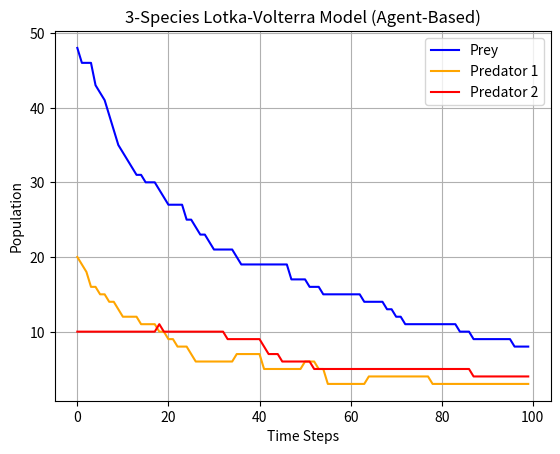

Recreate this plot in Python.
import random
import matplotlib.pyplot as plt

class Agent:
    def __init__(self, species, energy=10):
        self.species = species
        self.energy = energy
        self.pos = (random.randint(0, 19), random.randint(0, 19))  # Random initial position in a 20x20 grid

    def move(self, grid_size):
        # Randomly move to an adjacent cell in a 20x20 grid
        self.pos = ((self.pos[0] + random.choice([-1, 0, 1])) % grid_size,
                    (self.pos[1] + random.choice([-1, 0, 1])) % grid_size)

    def reproduce(self):
        if self.energy >= 20:  # Reproduction threshold
            self.energy -= 10
            return Agent(self.species, energy=10)
        return None

class Environment:
    def __init__(self, prey_birth_rate, predator1_birth_rate, predator1_death_rate, predator2_birth_rate, predator2_death_rate, max_population, prey_energy_gain=5, predator1_energy_gain=15, predator2_energy_gain=20):
        self.grid_size = 20
        self.agents = []
        self.prey_birth_rate = prey_birth_rate
        self.predator1_birth_rate = predator1_birth_rate
        self.predator1_death_rate = predator1_death_rate
        self.predator2_birth_rate = predator2_birth_rate
        self.predator2_death_rate = predator2_death_rate
        self.max_population = max_population
        self.prey_energy_gain = prey_energy_gain
        self.predator1_energy_gain = predator1_energy_gain
        self.predator2_energy_gain = predator2_energy_gain

        # Initialize populations for prey, Predator 1, and Predator 2
        for _ in range(50):  # Initial prey
            self.agents.append(Agent("prey"))
        for _ in range(20):  # Initial Predator 1
            self.agents.append(Agent("predator1"))
        for _ in range(10):  # Initial Predator 2
            self.agents.append(Agent("predator2"))

    def update(self):
        new_agents = []
        for agent in self.agents:
            agent.move(self.grid_size)

            # Prey behavior
            if agent.species == "prey":
                if random.random() < self.prey_birth_rate:  # Reproduction chance
                    new_agent = agent.reproduce()
                    if new_agent:
                        new_agents.append(new_agent)

            # Predator 1 behavior
            elif agent.species == "predator1":
                # Predator 1 hunts prey if in the same position
                for other_agent in self.agents:
                    if other_agent.species == "prey" and other_agent.pos == agent.pos:
                        agent.energy += self.prey_energy_gain  # Gain energy from prey
                        other_agent.energy = 0  # Prey is "eaten"
                        break

                # Predator 1 reproduction and death
                if random.random() < self.predator1_birth_rate and agent.energy >= 20:
                    new_agent = agent.reproduce()
                    if new_agent:
                        new_agents.append(new_agent)
                elif random.random() < self.predator1_death_rate:
                    agent.energy = 0  # Predator 1 dies

            # Predator 2 behavior
            elif agent.species == "predator2":
                # Predator 2 hunts Predator 1 if in the same position
                for other_agent in self.agents:
                    if other_agent.species == "predator1" and other_agent.pos == agent.pos:
                        agent.energy += self.predator1_energy_gain  # Gain energy from Predator 1
                        other_agent.energy = 0  # Predator 1 is "eaten"
                        break

                # Predator 2 reproduction and death
                if random.random() < self.predator2_birth_rate and agent.energy >= 20:
                    new_agent = agent.reproduce()
                    if new_agent:
                        new_agents.append(new_agent)
                elif random.random() < self.predator2_death_rate:
                    agent.energy = 0  # Predator 2 dies

        # Remove dead agents and add new agents
        self.agents = [agent for agent in self.agents if agent.energy > 0]
        self.agents.extend(new_agents)

        # Limit population to max_population
        if len(self.agents) > self.max_population:
            self.agents = random.sample(self.agents, self.max_population)

    def count_species(self):
        prey_count = sum(1 for agent in self.agents if agent.species == "prey")
        predator1_count = sum(1 for agent in self.agents if agent.species == "predator1")
        predator2_count = sum(1 for agent in self.agents if agent.species == "predator2")
        return prey_count, predator1_count, predator2_count

# Simulation parameters
prey_birth_rate = 0.3             # Probability of prey reproduction per time step
predator1_birth_rate = 0.05       # Probability of Predator 1 reproduction per time step
predator1_death_rate = 0.02       # Probability of Predator 1 natural death per time step
predator2_birth_rate = 0.03       # Probability of Predator 2 reproduction per time step
predator2_death_rate = 0.01       # Probability of Predator 2 natural death per time step
max_population = 300              # Maximum total agents (prey + predators)
prey_energy_gain = 3              # Energy gained by Predator 1 from each prey
predator1_energy_gain = 6         # Energy gained by Predator 2 from each Predator 1

# Initialize environment
env = Environment(prey_birth_rate, predator1_birth_rate, predator1_death_rate, predator2_birth_rate, predator2_death_rate, max_population, prey_energy_gain, predator1_energy_gain, predator1_energy_gain)

# Run the simulation
prey_history, predator1_history, predator2_history = [], [], []
for _ in range(100):
    env.update()
    prey_count, predator1_count, predator2_count = env.count_species()
    prey_history.append(prey_count)
    predator1_history.append(predator1_count)
    predator2_history.append(predator2_count)

# Plot results
plt.plot(prey_history, label="Prey", color="blue")
plt.plot(predator1_history, label="Predator 1", color="orange")
plt.plot(predator2_history, label="Predator 2", color="red")
plt.legend()
plt.title("3-Species Lotka-Volterra Model (Agent-Based)")
plt.xlabel("Time Steps")
plt.ylabel("Population")
plt.grid(True)
#plt.savefig('3lvAgent.png')
plt.show()
